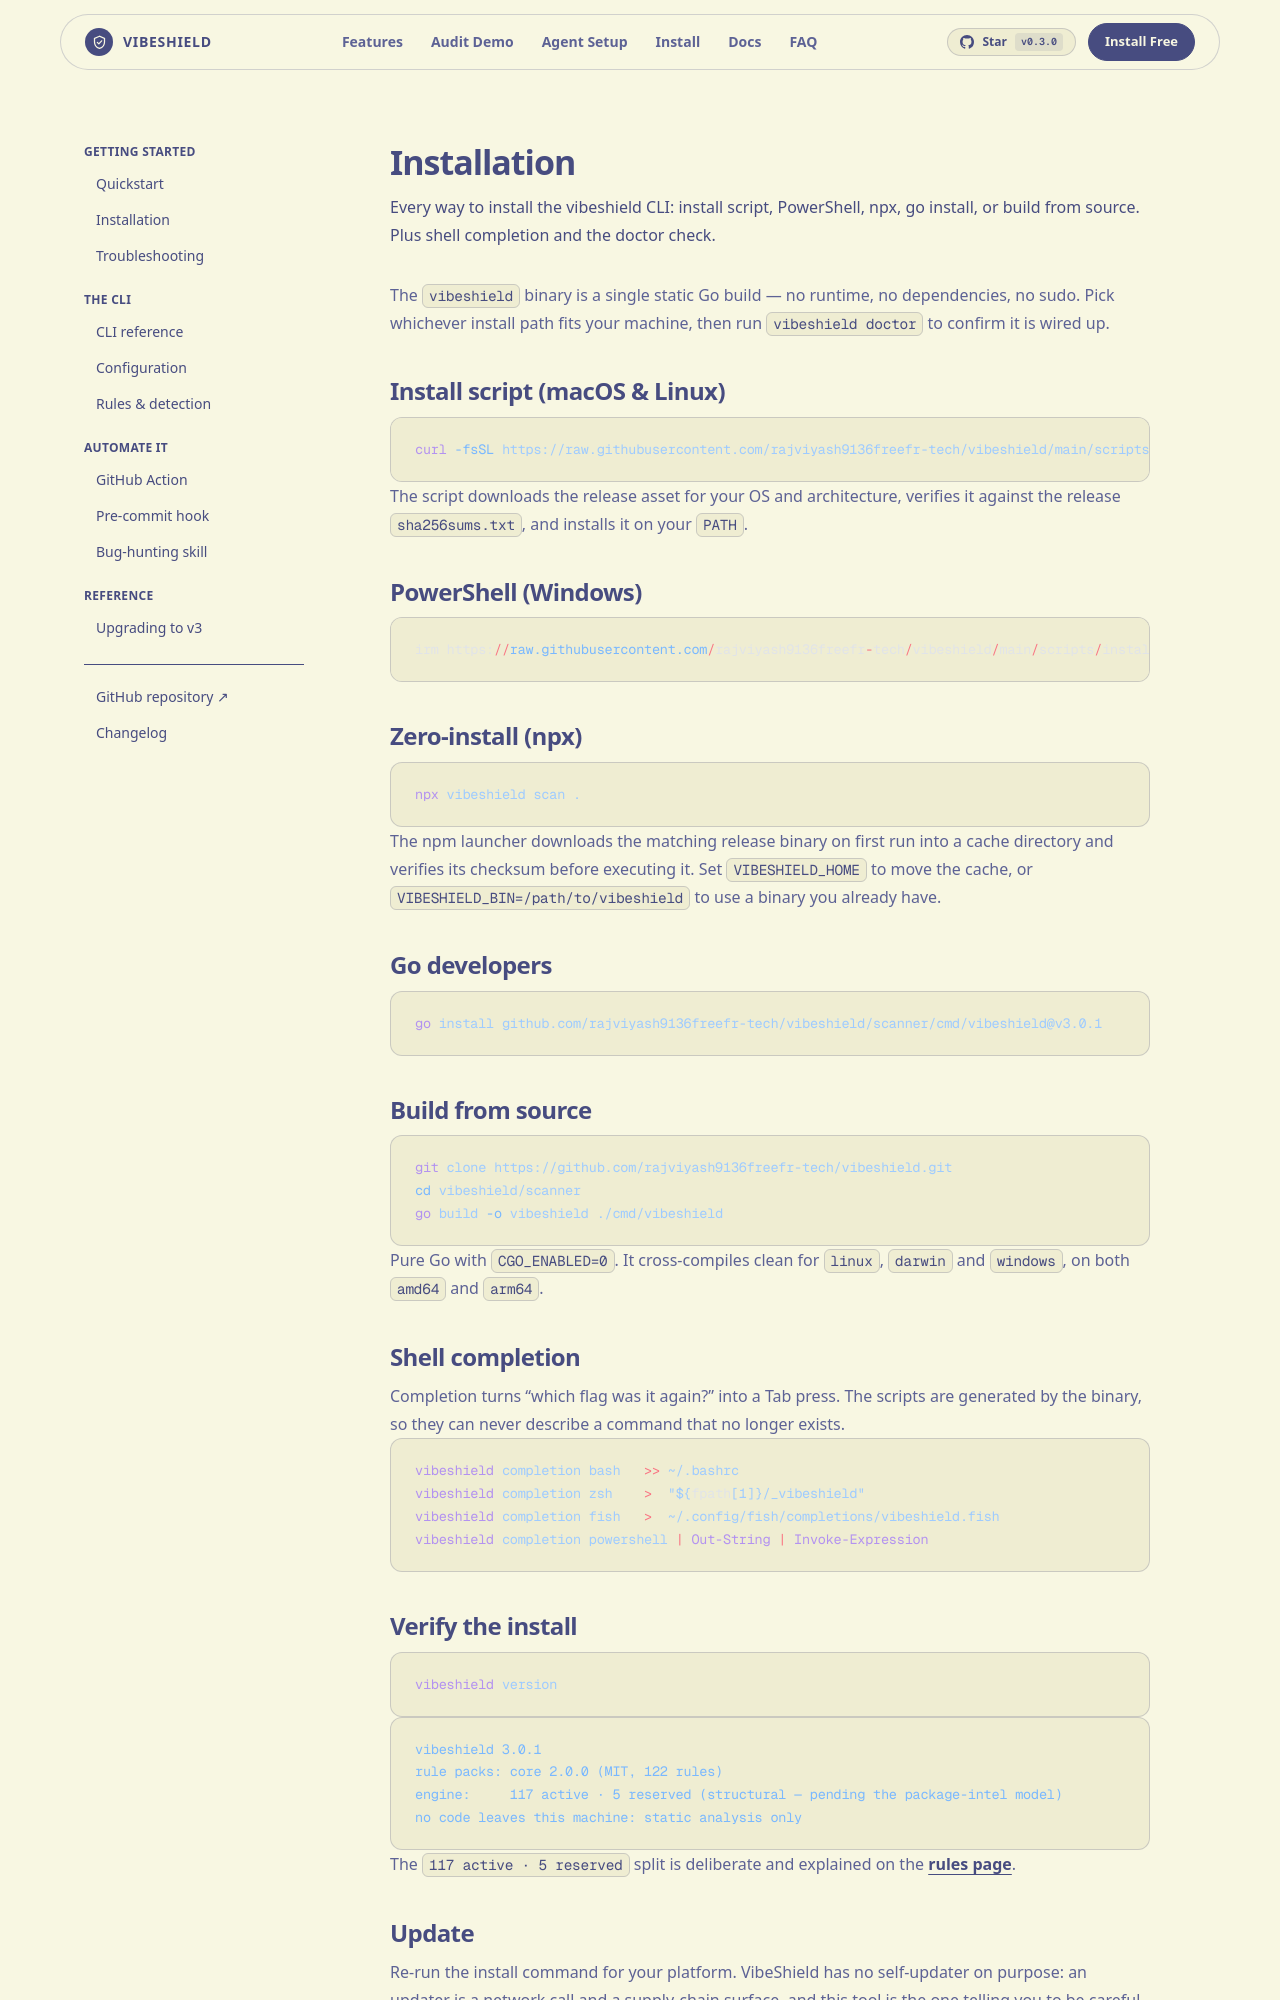

repository: rajviyash9136freefr-tech/vibeshield · page: docs/installation/index.html · generator: jekyll

---
title: Installation
description: "Every way to install the vibeshield CLI: install script, PowerShell, npx, go install, or build from source. Plus shell completion and the doctor check."
order: 2
---

The `vibeshield` binary is a single static Go build — no runtime, no
dependencies, no sudo. Pick whichever install path fits your machine, then run
`vibeshield doctor` to confirm it is wired up.

## Install script (macOS & Linux)

```bash
curl -fsSL https://raw.githubusercontent.com/rajviyash9136freefr-tech/vibeshield/main/scripts/install.sh | bash
```

The script downloads the release asset for your OS and architecture, verifies
it against the release `sha256sums.txt`, and installs it on your `PATH`.

## PowerShell (Windows)

```powershell
irm https://raw.githubusercontent.com/rajviyash9136freefr-tech/vibeshield/main/scripts/install.ps1 | iex
```

## Zero-install (npx)

```bash
npx vibeshield scan .
```

The npm launcher downloads the matching release binary on first run into a
cache directory and verifies its checksum before executing it. Set
`VIBESHIELD_HOME` to move the cache, or `VIBESHIELD_BIN=/path/to/vibeshield` to
use a binary you already have.

## Go developers

```bash
go install github.com/rajviyash9136freefr-tech/vibeshield/scanner/cmd/vibeshield@v3.0.1
```

## Build from source

```bash
git clone https://github.com/rajviyash9136freefr-tech/vibeshield.git
cd vibeshield/scanner
go build -o vibeshield ./cmd/vibeshield
```

Pure Go with `CGO_ENABLED=0`. It cross-compiles clean for `linux`, `darwin`
and `windows`, on both `amd64` and `arm64`.
